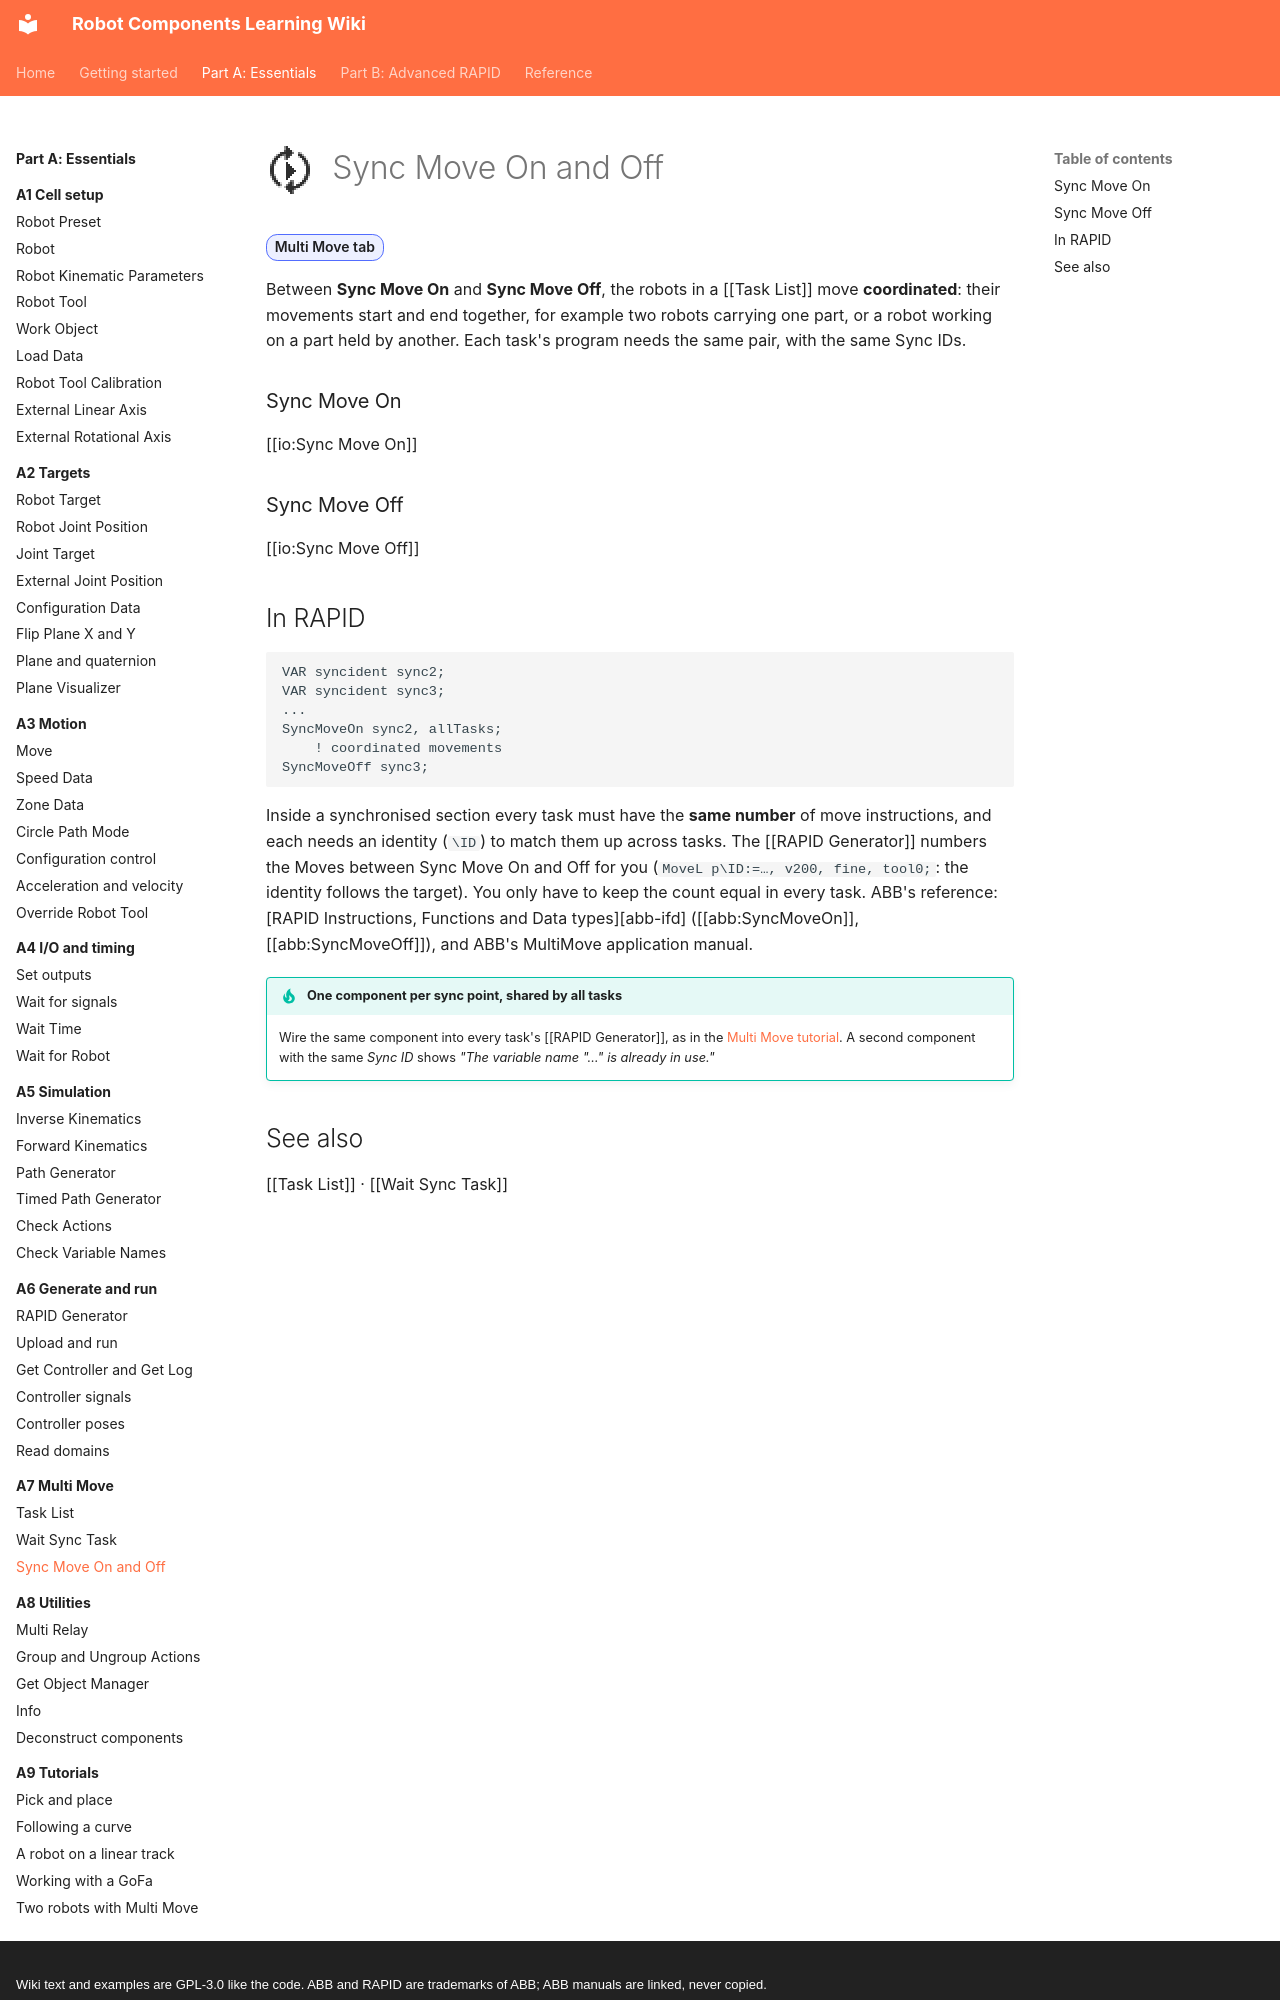

repository: jpdrude/RobotComponents · page: part-a/a7-multi-move/sync-move/index.html · generator: mkdocs · copyright: Wiki text and examples are GPL-3.0 like the code. ABB and RAPID are trademarks of ABB; ABB manuals are linked, never copied.

---
title: Sync Move On and Off
description: Move several robots together, synchronised, between two points of their programs.
---

# ![](../../assets/icons/rc/sync-move-on.png){ .rc-icon--title } Sync Move On and Off

<span class="rc-badge">Multi Move tab</span>

Between **Sync Move On** and **Sync Move Off**, the robots in a [[Task List]] move
**coordinated**: their movements start and end together, for example two robots carrying one
part, or a robot working on a part held by another. Each task's program needs the same
pair, with the same Sync IDs.

### Sync Move On
[[io:Sync Move On]]

### Sync Move Off
[[io:Sync Move Off]]
